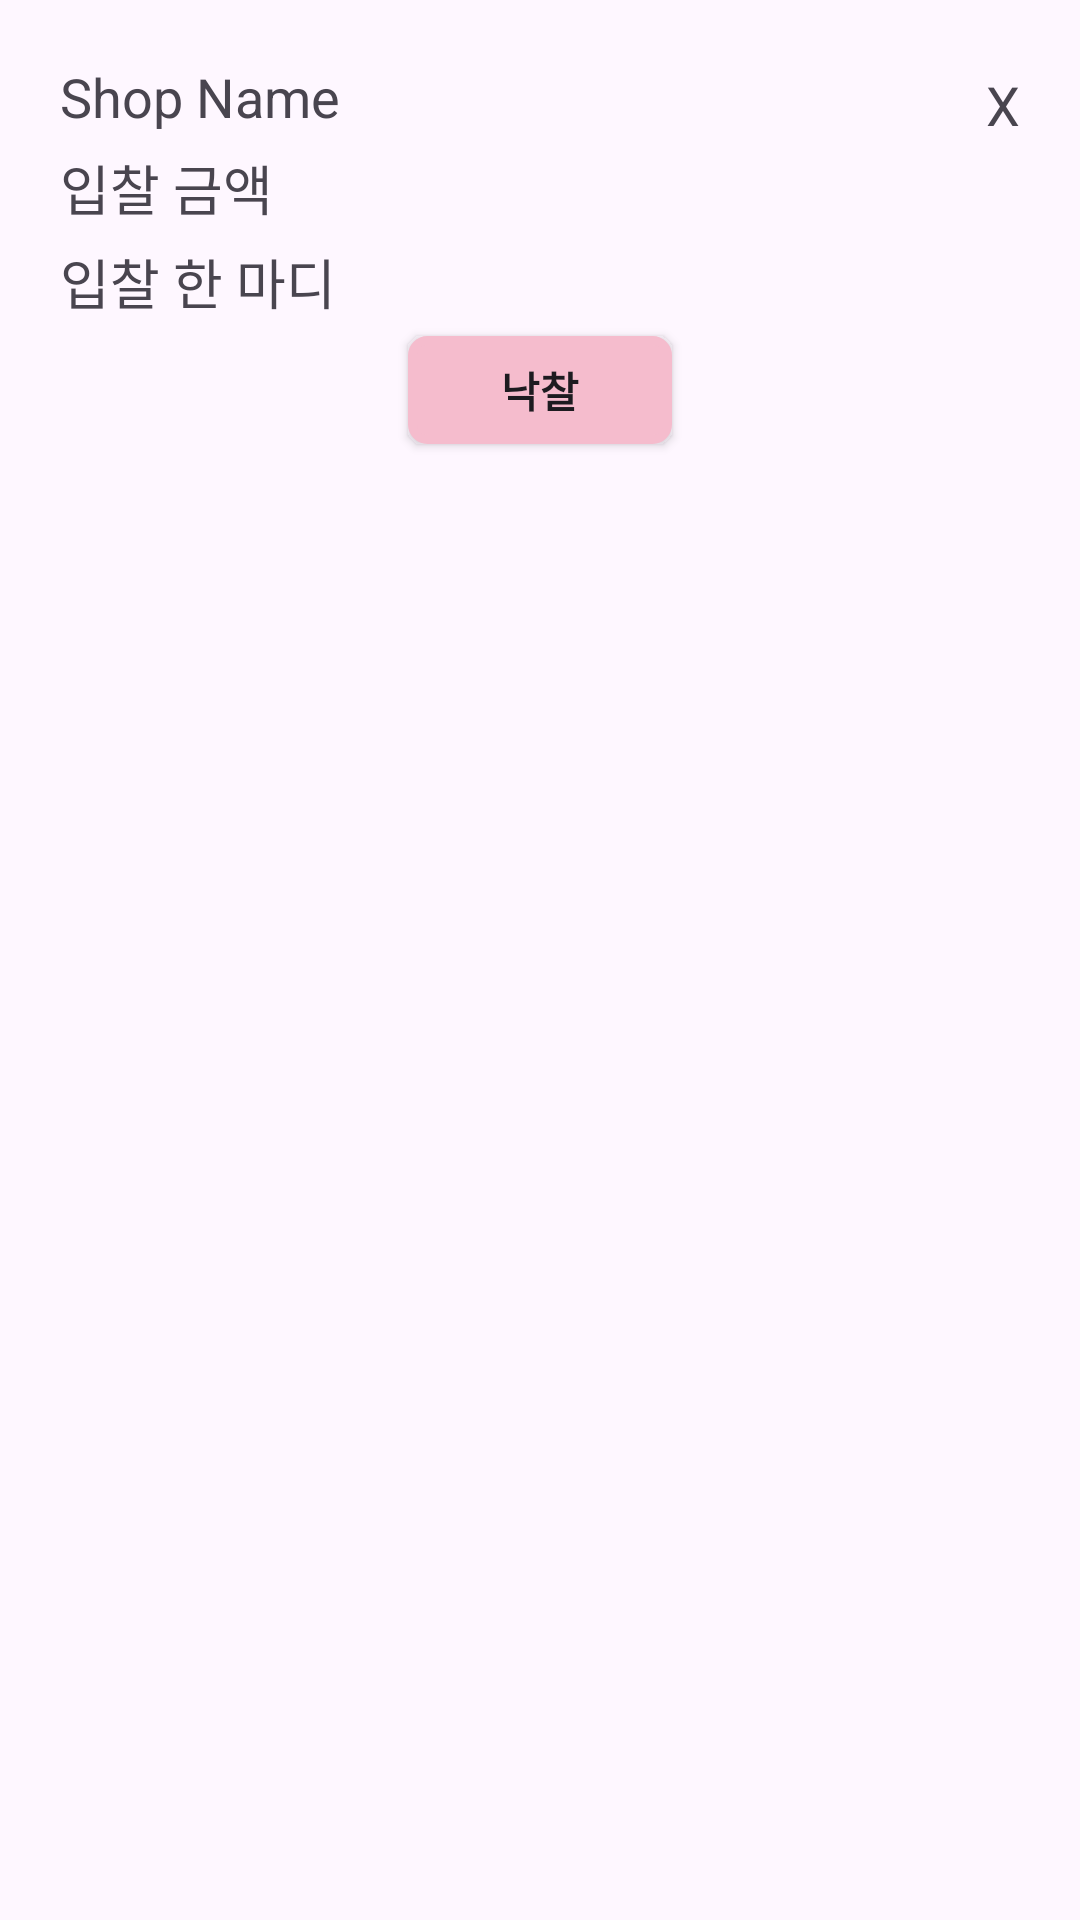

Write the Android layout XML for this screen, with the resource values it uses.
<!-- AndroidManifest.xml: application theme Theme.JY_Cake_it2 -->
<!-- res/layout/dialog_custom.xml -->
<?xml version="1.0" encoding="utf-8"?>
<LinearLayout xmlns:android="http://schemas.android.com/apk/res/android"
    android:layout_width="match_parent"
    android:layout_height="wrap_content"
    xmlns:app="http://schemas.android.com/apk/res-auto"
    android:orientation="vertical"
    android:padding="20dp"
    android:layout_marginLeft="15dp">

    
    <androidx.constraintlayout.widget.ConstraintLayout
        android:layout_width="match_parent"
        android:layout_height="wrap_content">

        
        <TextView
            android:id="@+id/dialog_shop_name"
            android:layout_width="wrap_content"
            android:layout_height="wrap_content"
            android:text="Shop Name"
            android:textSize="18sp"
            android:layout_marginBottom="5dp"
            app:layout_constraintStart_toStartOf="parent"
            app:layout_constraintTop_toTopOf="parent"
            app:layout_constraintBottom_toBottomOf="parent" />

        
        <TextView
            android:id="@+id/dialog_cancel_button"
            android:layout_width="wrap_content"
            android:layout_height="wrap_content"
            android:text="X"
            android:textSize="18sp"
            android:gravity="center"
            app:layout_constraintEnd_toEndOf="parent"
            app:layout_constraintTop_toTopOf="parent"
            app:layout_constraintBottom_toBottomOf="parent" />

    </androidx.constraintlayout.widget.ConstraintLayout>

    
    <TextView
        android:id="@+id/dialog_price"
        android:layout_width="wrap_content"
        android:layout_height="wrap_content"
        android:text="입찰 금액"
        android:textSize="18sp"
        android:layout_marginBottom="5dp" />

    <TextView
        android:id="@+id/dialog_comment"
        android:layout_width="wrap_content"
        android:layout_height="wrap_content"
        android:text="입찰 한 마디"
        android:textSize="18sp"
        android:layout_marginBottom="5dp" />

    





    <androidx.appcompat.widget.AppCompatButton
        android:id="@+id/dialog_confirm_button"
        android:layout_width="wrap_content"
        android:layout_height="36dp"
        android:layout_gravity="center"
        android:background="@drawable/buttonshape"
        android:text="낙찰"
        android:textSize="14sp"
        android:textStyle="bold" />

</LinearLayout>
<!-- resources referenced by this layout -->
<resources>
  <!-- drawable buttonshape (drawable) -->
  <?xml version="1.0" encoding="utf-8"?>
  <shape xmlns:android="http://schemas.android.com/apk/res/android" android:shape="rectangle">
      <corners
          android:radius="5dp"
          />
      <solid
          android:color="@color/light_pink"
          />
      <stroke
          android:width="3dp"
          android:color="@color/light_pink"
          />
  </shape>
  <style name="Theme.JY_Cake_it2" parent="Base.Theme.JY_Cake_it2" />
  <color name="light_pink">#F5BCCD</color>
  <style name="Base.Theme.JY_Cake_it2" parent="Theme.Material3.DayNight.NoActionBar">
          
          
      </style>
</resources>
